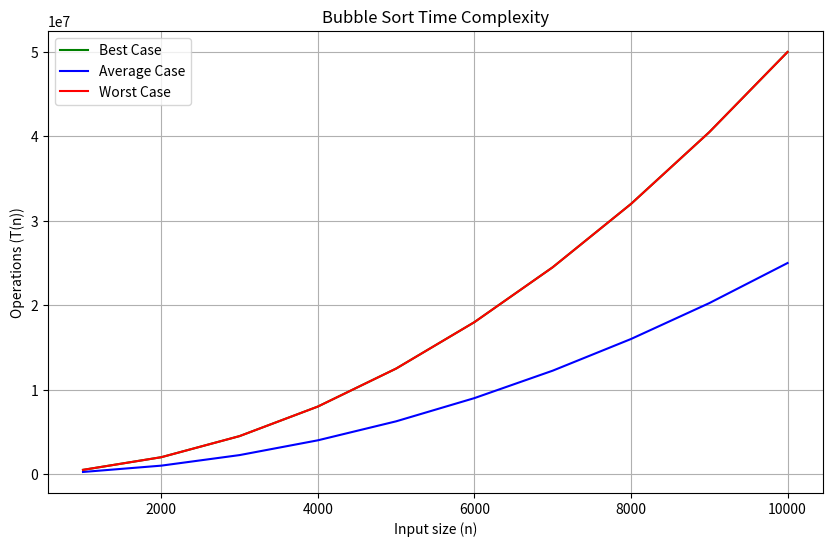

Generate this figure with matplotlib:
import numpy as np
import matplotlib.pyplot as plt

# Функции сложности для лучшего, среднего и худшего случая
def bubble_sort_best_case(n):
    return n * (n - 1) / 2  # T_B(n) ~ n(n-1)/2

def bubble_sort_avg_case(n):
    return n * (n - 1) / 4  # T_A(n) ~ n(n-1)/4

def bubble_sort_worst_case(n):
    return n * (n - 1) / 2  # T_W(n) ~ n(n-1)/2

# Создаем массив размеров входных данных от 1000 до 10000 с шагом 1000
sizes = [i for i in range(1000, 10001, 1000)]

# Вычисляем значения сложности для каждого случая
best_case_values = bubble_sort_best_case(np.array(sizes))
avg_case_values = bubble_sort_avg_case(np.array(sizes))
worst_case_values = bubble_sort_worst_case(np.array(sizes))

# Отрисовка графика для всех случаев
plt.figure(figsize=(10, 6))
plt.plot(sizes, best_case_values, label='Best Case', color='green')
plt.plot(sizes, avg_case_values, label='Average Case', color='blue')
plt.plot(sizes, worst_case_values, label='Worst Case', color='red')

# Настройки графика
plt.title('Bubble Sort Time Complexity')
plt.xlabel('Input size (n)')
plt.ylabel('Operations (T(n))')
plt.legend()
plt.grid(True)

# Отображение графика
plt.show()
